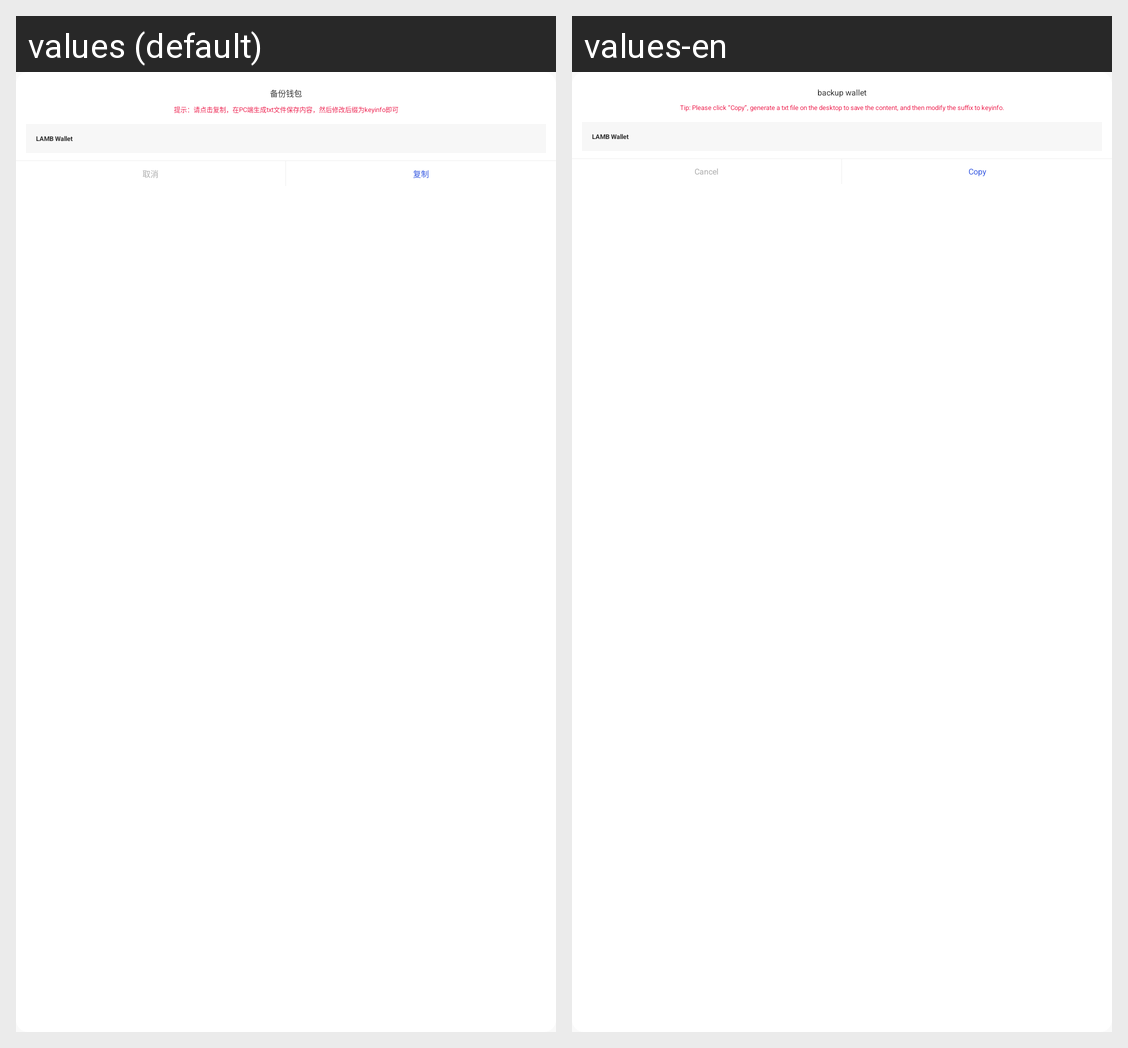

Translations of the strings shown on this Android screen, per locale in the grid:
Android screen res/layout/dialog_import_private_key.xml rendered under 2 locales, left to right: values (default), values-en. Device: Nexus 5 (rendered at 1080×1920; each locale shown at half size, 540×960, under a caption strip naming it); theme AppTheme.
Strings drawn on this screen, with the default value and each locale's value (text and hints the layout hard-codes, and strings that could not be matched under every locale, appear in the picture but are not listed):

bacck_up_wallet
  values: 备份钱包
  values-en: backup wallet

back_up_toast
  values: 提示：请点击复制，在PC端生成txt文件保存内容，然后修改后缀为keyinfo即可
  values-en: Tip: Please click “Copy”, generate a txt file on the desktop to save the content, and then modify the suffix to keyinfo.

app_name
  values: LAMB Wallet
  values-en: LAMB Wallet

cancel
  values: 取消
  values-en: Cancel

go_copy
  values: 复制
  values-en: Copy
